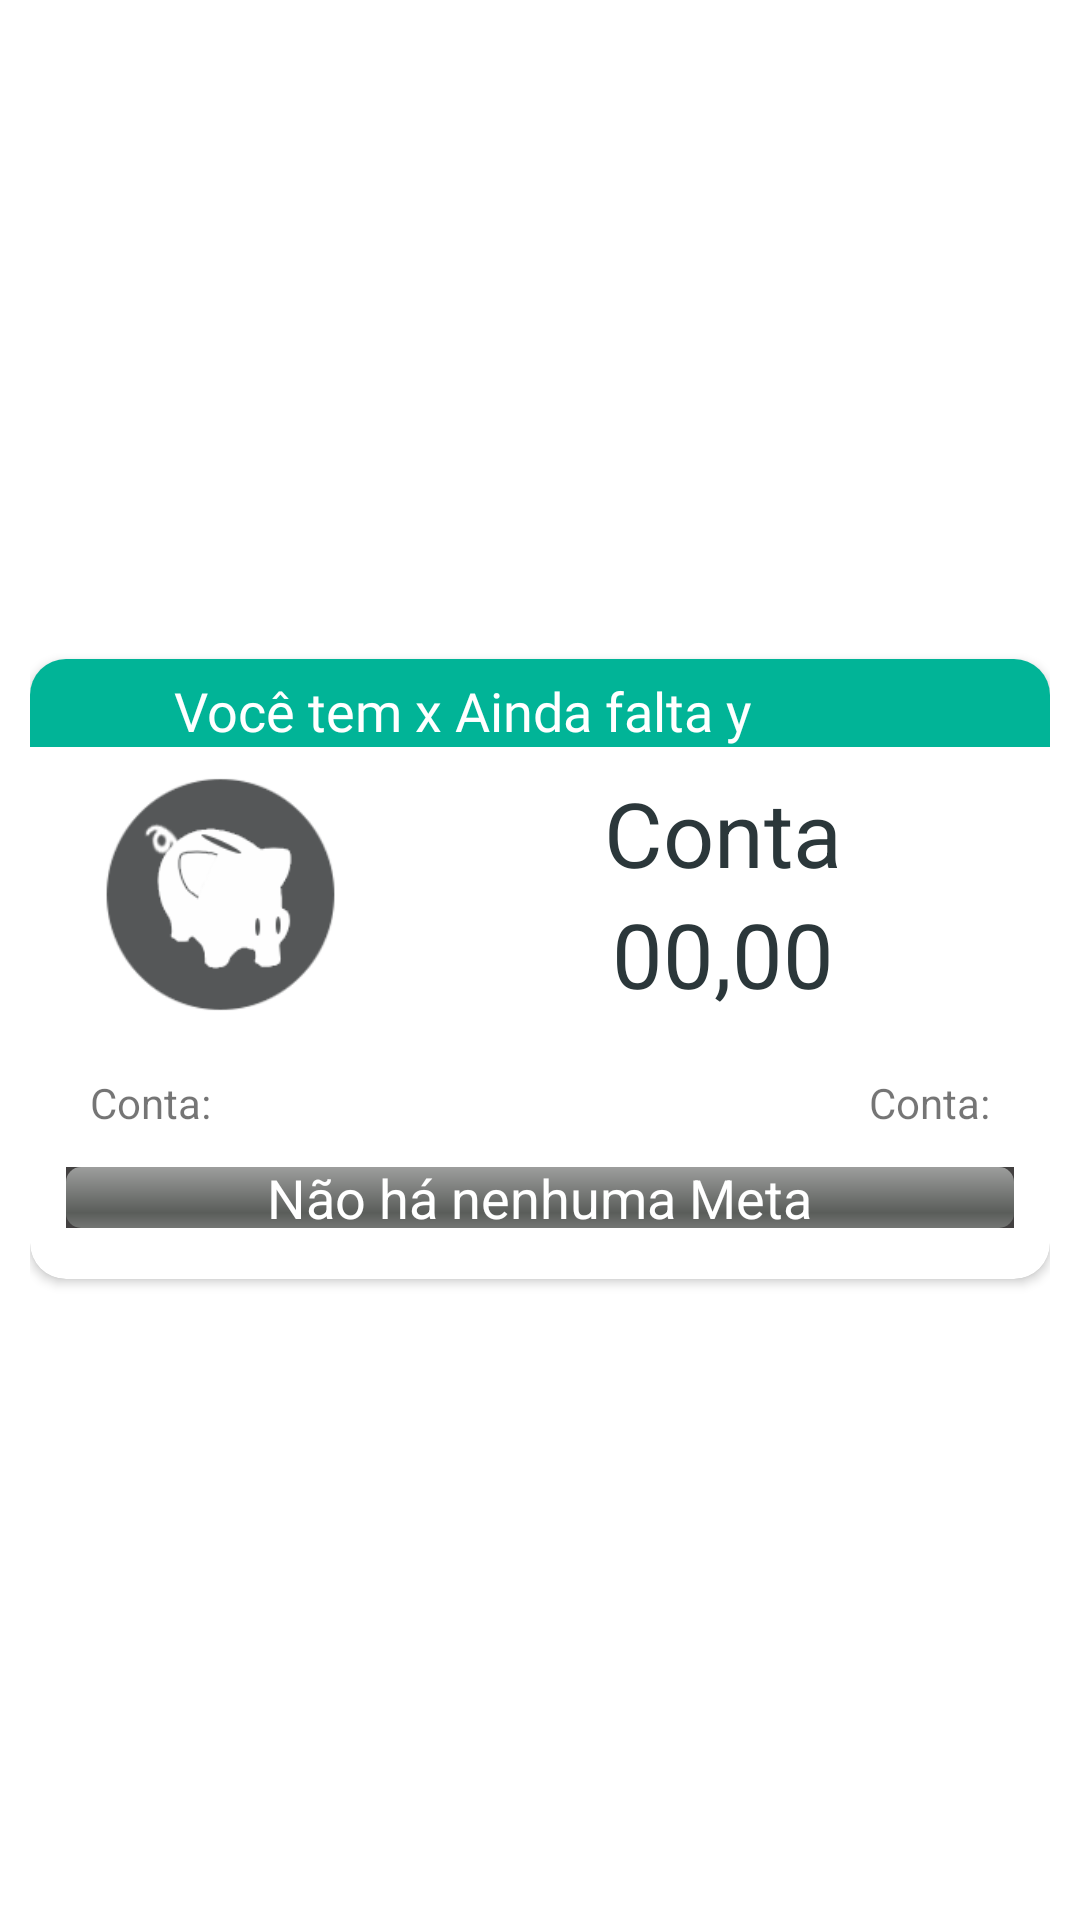

This screen was rendered from an Android layout file. Write that file and the resources it references.
<!-- AndroidManifest.xml: application theme Theme.Gibought -->
<!-- res/layout/listbkgo_account.xml -->
<?xml version="1.0" encoding="utf-8"?>
<androidx.appcompat.widget.LinearLayoutCompat xmlns:android="http://schemas.android.com/apk/res/android"
    xmlns:tools="http://schemas.android.com/tools"
    android:layout_width="match_parent"
    android:layout_height="wrap_content"
    android:id="@+id/lba"
    xmlns:app="http://schemas.android.com/apk/res-auto"
    android:orientation="horizontal">

    <androidx.constraintlayout.widget.ConstraintLayout
        android:layout_width="match_parent"
        android:layout_height="match_parent"
        android:layout_marginTop="20dp"
        android:layout_marginStart="10dp"
        android:layout_marginEnd="10dp"
        android:layout_marginBottom="10dp"
        >
        <androidx.cardview.widget.CardView
            android:id="@+id/current_go"
            android:layout_width="match_parent"
            android:layout_height="wrap_content"
            app:cardBackgroundColor="@color/colorBackgroundBanner"
            app:cardCornerRadius="12dp"
            android:layout_marginBottom="4dp"
            app:layout_constraintEnd_toEndOf="parent"
            app:layout_constraintStart_toStartOf="parent"
            app:layout_constraintTop_toTopOf="parent"
            app:layout_constraintBottom_toBottomOf="parent"
            >
            <androidx.constraintlayout.widget.ConstraintLayout
                android:layout_width="match_parent"
                android:layout_height="match_parent"
                android:paddingBottom="5dp"
                >


                <androidx.appcompat.widget.AppCompatImageView
                    android:id="@+id/imageGoalItem"
                    android:layout_width="95dp"
                    android:layout_height="79dp"
                    android:layout_marginStart="16dp"
                    android:contentDescription="@string/imageaccount"
                    android:src="@drawable/nonebank"
                    app:layout_constraintBottom_toBottomOf="@+id/etgoNameItem"
                    app:layout_constraintStart_toStartOf="parent"
                    app:layout_constraintTop_toTopOf="@+id/etgoNameItem"
                    app:layout_constraintVertical_bias="0.65" />

                <LinearLayout
                    android:id="@+id/linearLayout2"
                    android:layout_width="match_parent"
                    android:layout_height="wrap_content"
                    android:layout_gravity="center"
                    android:gravity="center"
                    android:orientation="horizontal"
                    android:background="@color/colorDarkGreen"
                    android:visibility="visible"
                    app:layout_constraintEnd_toEndOf="parent"
                    app:layout_constraintStart_toStartOf="parent"
                    app:layout_constraintTop_toTopOf="parent"
                    >
                   <LinearLayout
                       android:layout_width="0dp"
                       android:layout_height="wrap_content"
                       android:layout_weight="6"
                       android:layout_marginStart="5dp"
                       android:layout_marginEnd="5dp"
                       >
                    <TextView
                        android:id="@+id/resultTXT"
                        android:layout_width="match_parent"
                        android:layout_height="wrap_content"
                        android:layout_marginTop="5dp"
                        android:textColor="@color/colorWhite"
                        android:fontFamily="@font/poppins"
                        android:gravity="center"
                        android:text="Você tem x Ainda falta y"
                        android:textSize="18sp" />
                   </LinearLayout>

                    <androidx.appcompat.widget.AppCompatImageView
                        android:id="@+id/editgoCard"
                        android:layout_width="0dp"
                        android:layout_height="wrap_content"
                        android:layout_marginBottom="5dp"
                        android:layout_marginEnd="5dp"
                        android:layout_weight="1"
                        android:contentDescription="@string/imageaccount"
                        android:src="@drawable/ic_edit_add"
                        android:visibility="visible" />
                </LinearLayout>


                <com.google.android.material.textfield.TextInputLayout
                    android:id="@+id/etgoNameItem"
                    android:layout_width="203dp"
                    android:layout_height="wrap_content"
                    app:boxStrokeWidth="0dp"
                    app:layout_constraintBottom_toBottomOf="parent"
                    app:layout_constraintEnd_toEndOf="parent"
                    app:layout_constraintHorizontal_bias="0.525"
                    app:layout_constraintStart_toEndOf="@+id/imageGoalItem"
                    app:layout_constraintTop_toBottomOf="@+id/linearLayout2"
                    app:layout_constraintVertical_bias="0.092">

                    <androidx.appcompat.widget.AppCompatTextView
                        android:id="@+id/goalNameItem"
                        android:layout_width="match_parent"
                        android:layout_height="wrap_content"
                        android:layout_marginStart="10dp"
                        android:background="@android:color/transparent"
                        android:focusable="false"
                        android:gravity="center"
                        android:text="@string/account"
                        android:textColor="@color/colorFooter"
                        android:textSize="30sp" />

                    <androidx.appcompat.widget.AppCompatTextView
                        android:id="@+id/goalValueItem"
                        android:layout_width="match_parent"
                        android:layout_height="wrap_content"
                        android:layout_marginStart="10dp"
                        android:background="@android:color/transparent"
                        android:focusable="false"
                        android:gravity="center"
                        android:text="@string/money"
                        android:textColor="@color/colorFooter"
                        android:textSize="30sp" />
                </com.google.android.material.textfield.TextInputLayout>

                <androidx.appcompat.widget.AppCompatTextView
                    android:id="@+id/Id_go"
                    android:visibility="gone"
                    android:layout_width="wrap_content"
                    android:layout_height="wrap_content"
                    android:layout_margin="@dimen/text_margin"
                    android:textAppearance="?attr/textAppearanceListItem"
                    tools:ignore="MissingConstraints" />

                <LinearLayout
                    android:layout_width="match_parent"
                    android:layout_height="wrap_content"
                    android:paddingTop="20dp"
                    app:layout_constraintBottom_toBottomOf="parent"
                    app:layout_constraintEnd_toEndOf="parent"
                    app:layout_constraintStart_toStartOf="parent"
                    app:layout_constraintTop_toBottomOf="@+id/etgoNameItem"
                    android:orientation="vertical"
                    >
                    <LinearLayout
                        android:layout_width="match_parent"
                        android:layout_height="wrap_content"
                        android:orientation="horizontal"
                        android:layout_marginStart="20sp"
                        android:layout_marginEnd="20sp"
                        >
                        <TextView
                            android:id="@+id/actTXT"
                            android:layout_width="0dp"
                            android:layout_weight="2"
                            android:layout_height="wrap_content"
                            android:text="Conta:"
                            />
                        <TextView
                            android:id="@+id/actTxtValue"
                            android:layout_width="0dp"
                            android:layout_weight="2"
                            android:layout_height="wrap_content"
                            android:gravity="end"
                            android:text="Conta:"
                            />
                    </LinearLayout>


                    <LinearLayout
                        android:id="@+id/LinearProgressBar"
                        android:layout_width="match_parent"
                        android:layout_height="match_parent"
                        android:layout_gravity="center"
                        android:visibility="visible"
                        android:gravity="center"
                        android:orientation="horizontal"
                        >
                        <FrameLayout
                            android:layout_width="match_parent"
                            android:layout_height="match_parent"
                            android:padding="10dp"
                            >

                            <ProgressBar
                                android:id="@+id/progressGoal"
                                android:layout_margin="2dp"
                                style="@android:style/Widget.ProgressBar.Horizontal"
                                android:background="@color/colorDarkGrey"
                                android:layout_width="match_parent"
                                android:layout_height="match_parent" />

                            <RelativeLayout
                                android:layout_width="match_parent"
                                android:layout_height="match_parent"
                                android:gravity="center"
                                >
                                <TextView
                                    android:id="@+id/progressTextGoal"
                                    android:text="@string/not_have_goal"
                                    android:layout_width="wrap_content"
                                    android:layout_height="wrap_content"
                                    android:textSize="18sp"
                                    android:textColor="@color/colorWhite"
                                    android:gravity="center"
                                    />
                            </RelativeLayout>
                        </FrameLayout>
                    </LinearLayout>

                </LinearLayout>
            </androidx.constraintlayout.widget.ConstraintLayout>
        </androidx.cardview.widget.CardView>
    </androidx.constraintlayout.widget.ConstraintLayout>

</androidx.appcompat.widget.LinearLayoutCompat>
<!-- resources referenced by this layout -->
<resources>
  <color name="colorBackgroundBanner">#FFFFFF</color>
  <color name="colorDarkGreen">#01b497</color>
  <color name="colorDarkGrey">#424040</color>
  <color name="colorFooter">#2B373A</color>
  <color name="colorWhite">#FFFFFF</color>
  <dimen name="text_margin">16dp</dimen>
  <!-- drawable nonebank: png bitmap (drawable, 7223 bytes) -->
  <string name="account">Conta</string>
  <string name="imageaccount">ImageAccount</string>
  <string name="money">00,00</string>
  <string name="not_have_goal">Não há nenhuma Meta</string>
  <style name="Theme.Gibought" parent="Theme.MaterialComponents.Light.NoActionBar">
          <item name="colorPrimary">@color/colorPrimary</item>
          <item name="android:navigationBarColor" tools:targetApi="lollipop">@color/colorDarGreen</item>
          <item name="android:statusBarColor" tools:targetApi="lollipop">@color/colorDarkGreen</item>
          <item name="colorPrimaryDark">@color/colorPrimaryDark</item>
          <item name="colorAccent">@color/colorAccent</item>
      </style>
  <color name="colorPrimary">#00d6b3</color>
  <color name="colorDarGreen">#038771</color>
  <color name="colorPrimaryDark">#00d6b3</color>
  <color name="colorAccent">#03DAC5</color>
</resources>
